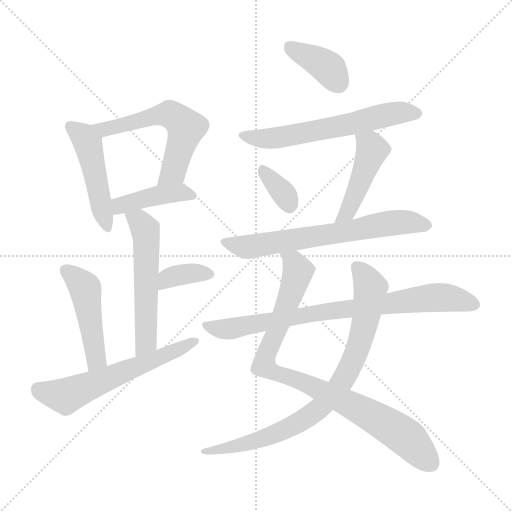
t = 0.00 s
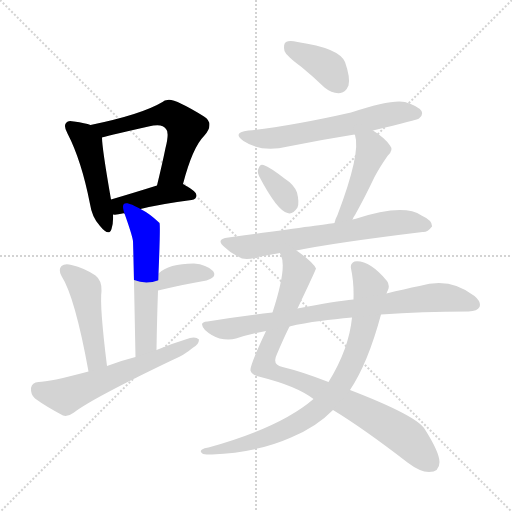
t = 2.12 s
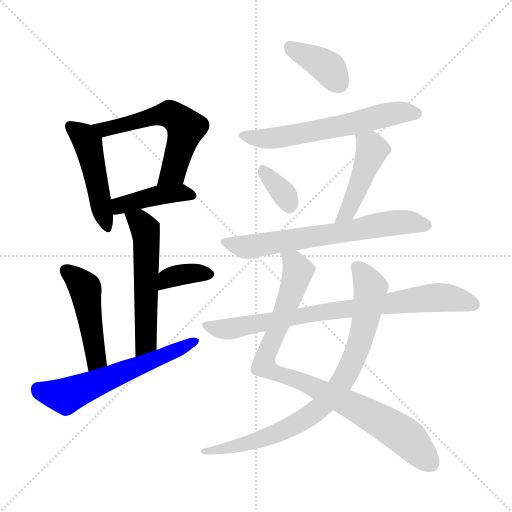
t = 4.24 s
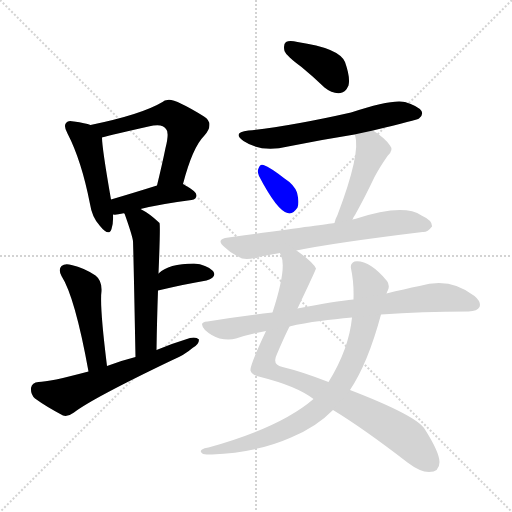
t = 6.36 s
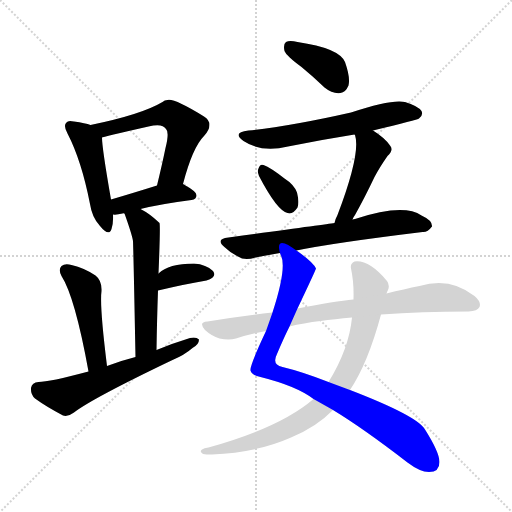
t = 8.47 s
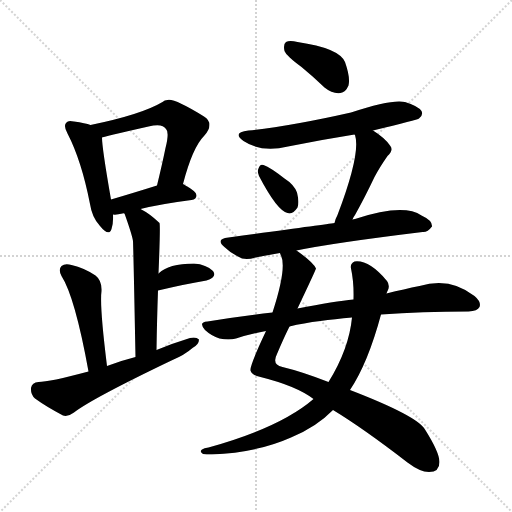
t = 10.59 s

The animated SVG that drew these frames (rendered in a browser with its animation timeline set to each time). Animation: 15 CSS @keyframes rules; one cycle of 10.59 s.

<svg version="1.1" viewBox="0 0 1024 1024" xmlns="http://www.w3.org/2000/svg">
  <g stroke="lightgray" stroke-dasharray="1,1" stroke-width="1" transform="scale(4, 4)">
    <line x1="0" y1="0" x2="256" y2="256"></line>
    <line x1="256" y1="0" x2="0" y2="256"></line>
    <line x1="128" y1="0" x2="128" y2="256"></line>
    <line x1="0" y1="128" x2="256" y2="128"></line>
  </g>
<g transform="scale(1, -1) translate(0, -900)">
   <style type="text/css">
    @keyframes keyframes0 {
      from {
       stroke: blue;
       stroke-dashoffset: 474;
       stroke-width: 128;
       }
       61% {
       animation-timing-function: step-end;
       stroke: blue;
       stroke-dashoffset: 0;
       stroke-width: 128;
       }
       to {
       stroke: black;
       stroke-width: 1024;
       }
       }
       #make-me-a-hanzi-animation-0 {
         animation: keyframes0 0.635742s both;
         animation-delay: 0.000000s;
         animation-timing-function: linear;
       }
    @keyframes keyframes1 {
      from {
       stroke: blue;
       stroke-dashoffset: 578;
       stroke-width: 128;
       }
       65% {
       animation-timing-function: step-end;
       stroke: blue;
       stroke-dashoffset: 0;
       stroke-width: 128;
       }
       to {
       stroke: black;
       stroke-width: 1024;
       }
       }
       #make-me-a-hanzi-animation-1 {
         animation: keyframes1 0.720378s both;
         animation-delay: 0.635742s;
         animation-timing-function: linear;
       }
    @keyframes keyframes2 {
      from {
       stroke: blue;
       stroke-dashoffset: 418;
       stroke-width: 128;
       }
       58% {
       animation-timing-function: step-end;
       stroke: blue;
       stroke-dashoffset: 0;
       stroke-width: 128;
       }
       to {
       stroke: black;
       stroke-width: 1024;
       }
       }
       #make-me-a-hanzi-animation-2 {
         animation: keyframes2 0.590169s both;
         animation-delay: 1.356120s;
         animation-timing-function: linear;
       }
    @keyframes keyframes3 {
      from {
       stroke: blue;
       stroke-dashoffset: 548;
       stroke-width: 128;
       }
       64% {
       animation-timing-function: step-end;
       stroke: blue;
       stroke-dashoffset: 0;
       stroke-width: 128;
       }
       to {
       stroke: black;
       stroke-width: 1024;
       }
       }
       #make-me-a-hanzi-animation-3 {
         animation: keyframes3 0.695964s both;
         animation-delay: 1.946289s;
         animation-timing-function: linear;
       }
    @keyframes keyframes4 {
      from {
       stroke: blue;
       stroke-dashoffset: 360;
       stroke-width: 128;
       }
       54% {
       animation-timing-function: step-end;
       stroke: blue;
       stroke-dashoffset: 0;
       stroke-width: 128;
       }
       to {
       stroke: black;
       stroke-width: 1024;
       }
       }
       #make-me-a-hanzi-animation-4 {
         animation: keyframes4 0.542969s both;
         animation-delay: 2.642253s;
         animation-timing-function: linear;
       }
    @keyframes keyframes5 {
      from {
       stroke: blue;
       stroke-dashoffset: 471;
       stroke-width: 128;
       }
       61% {
       animation-timing-function: step-end;
       stroke: blue;
       stroke-dashoffset: 0;
       stroke-width: 128;
       }
       to {
       stroke: black;
       stroke-width: 1024;
       }
       }
       #make-me-a-hanzi-animation-5 {
         animation: keyframes5 0.633301s both;
         animation-delay: 3.185221s;
         animation-timing-function: linear;
       }
    @keyframes keyframes6 {
      from {
       stroke: blue;
       stroke-dashoffset: 596;
       stroke-width: 128;
       }
       66% {
       animation-timing-function: step-end;
       stroke: blue;
       stroke-dashoffset: 0;
       stroke-width: 128;
       }
       to {
       stroke: black;
       stroke-width: 1024;
       }
       }
       #make-me-a-hanzi-animation-6 {
         animation: keyframes6 0.735026s both;
         animation-delay: 3.818522s;
         animation-timing-function: linear;
       }
    @keyframes keyframes7 {
      from {
       stroke: blue;
       stroke-dashoffset: 381;
       stroke-width: 128;
       }
       55% {
       animation-timing-function: step-end;
       stroke: blue;
       stroke-dashoffset: 0;
       stroke-width: 128;
       }
       to {
       stroke: black;
       stroke-width: 1024;
       }
       }
       #make-me-a-hanzi-animation-7 {
         animation: keyframes7 0.560059s both;
         animation-delay: 4.553548s;
         animation-timing-function: linear;
       }
    @keyframes keyframes8 {
      from {
       stroke: blue;
       stroke-dashoffset: 606;
       stroke-width: 128;
       }
       66% {
       animation-timing-function: step-end;
       stroke: blue;
       stroke-dashoffset: 0;
       stroke-width: 128;
       }
       to {
       stroke: black;
       stroke-width: 1024;
       }
       }
       #make-me-a-hanzi-animation-8 {
         animation: keyframes8 0.743164s both;
         animation-delay: 5.113607s;
         animation-timing-function: linear;
       }
    @keyframes keyframes9 {
      from {
       stroke: blue;
       stroke-dashoffset: 342;
       stroke-width: 128;
       }
       53% {
       animation-timing-function: step-end;
       stroke: blue;
       stroke-dashoffset: 0;
       stroke-width: 128;
       }
       to {
       stroke: black;
       stroke-width: 1024;
       }
       }
       #make-me-a-hanzi-animation-9 {
         animation: keyframes9 0.528320s both;
         animation-delay: 5.856771s;
         animation-timing-function: linear;
       }
    @keyframes keyframes10 {
      from {
       stroke: blue;
       stroke-dashoffset: 457;
       stroke-width: 128;
       }
       60% {
       animation-timing-function: step-end;
       stroke: blue;
       stroke-dashoffset: 0;
       stroke-width: 128;
       }
       to {
       stroke: black;
       stroke-width: 1024;
       }
       }
       #make-me-a-hanzi-animation-10 {
         animation: keyframes10 0.621908s both;
         animation-delay: 6.385091s;
         animation-timing-function: linear;
       }
    @keyframes keyframes11 {
      from {
       stroke: blue;
       stroke-dashoffset: 663;
       stroke-width: 128;
       }
       68% {
       animation-timing-function: step-end;
       stroke: blue;
       stroke-dashoffset: 0;
       stroke-width: 128;
       }
       to {
       stroke: black;
       stroke-width: 1024;
       }
       }
       #make-me-a-hanzi-animation-11 {
         animation: keyframes11 0.789551s both;
         animation-delay: 7.006999s;
         animation-timing-function: linear;
       }
    @keyframes keyframes12 {
      from {
       stroke: blue;
       stroke-dashoffset: 894;
       stroke-width: 128;
       }
       74% {
       animation-timing-function: step-end;
       stroke: blue;
       stroke-dashoffset: 0;
       stroke-width: 128;
       }
       to {
       stroke: black;
       stroke-width: 1024;
       }
       }
       #make-me-a-hanzi-animation-12 {
         animation: keyframes12 0.977539s both;
         animation-delay: 7.796549s;
         animation-timing-function: linear;
       }
    @keyframes keyframes13 {
      from {
       stroke: blue;
       stroke-dashoffset: 819;
       stroke-width: 128;
       }
       73% {
       animation-timing-function: step-end;
       stroke: blue;
       stroke-dashoffset: 0;
       stroke-width: 128;
       }
       to {
       stroke: black;
       stroke-width: 1024;
       }
       }
       #make-me-a-hanzi-animation-13 {
         animation: keyframes13 0.916504s both;
         animation-delay: 8.774089s;
         animation-timing-function: linear;
       }
    @keyframes keyframes14 {
      from {
       stroke: blue;
       stroke-dashoffset: 801;
       stroke-width: 128;
       }
       72% {
       animation-timing-function: step-end;
       stroke: blue;
       stroke-dashoffset: 0;
       stroke-width: 128;
       }
       to {
       stroke: black;
       stroke-width: 1024;
       }
       }
       #make-me-a-hanzi-animation-14 {
         animation: keyframes14 0.901855s both;
         animation-delay: 9.690592s;
         animation-timing-function: linear;
       }
</style>
<path d="M 181.0 650.0 Q 171.0 654.0 148.0 657.0 Q 136.0 660.0 133.0 655.0 Q 126.0 649.0 135.0 633.0 Q 163.0 579.0 180.0 492.0 Q 184.0 465.0 200.0 448.0 Q 218.0 426.0 223.0 442.0 Q 227.0 454.0 226.0 471.0 L 222.0 501.0 Q 204.0 604.0 204.0 625.0 C 203.0 643.0 203.0 643.0 181.0 650.0 Z" fill="lightgray"></path> 
<path d="M 366.0 532.0 Q 385.0 605.0 408.0 628.0 Q 430.0 653.0 408.0 667.0 Q 348.0 704.0 335.0 700.0 Q 329.0 700.0 325.0 696.0 Q 283.0 671.0 181.0 650.0 C 152.0 644.0 175.0 617.0 204.0 625.0 Q 204.0 626.0 297.0 647.0 Q 325.0 654.0 332.0 642.0 Q 339.0 636.0 331.0 604.0 Q 324.0 570.0 314.0 529.0 C 307.0 500.0 358.0 503.0 366.0 532.0 Z" fill="lightgray"></path> 
<path d="M 281.0 482.0 Q 321.0 492.0 383.0 500.0 Q 393.0 501.0 393.0 510.0 Q 393.0 517.0 366.0 532.0 C 351.0 541.0 343.0 538.0 314.0 529.0 Q 263.0 513.0 222.0 501.0 C 193.0 493.0 196.0 472.0 226.0 471.0 Q 233.0 470.0 245.0 473.0 Q 246.0 474.0 249.0 473.0 C 256.0 473.0 252.0 475.0 281.0 482.0 Z" fill="lightgray"></path> 
<path d="M 317.0 353.0 Q 321.0 449.0 319.0 454.0 L 318.0 455.0 Q 299.0 473.0 281.0 482.0 C 255.0 497.0 239.0 501.0 249.0 473.0 Q 264.0 431.0 266.0 418.0 Q 267.0 393.0 271.0 186.0 C 272.0 156.0 313.0 170.0 313.0 200.0 Q 314.0 264.0 316.0 319.0 L 317.0 353.0 Z" fill="lightgray"></path> 
<path d="M 316.0 319.0 Q 371.0 332.0 413.0 339.0 Q 435.0 346.0 426.0 358.0 Q 413.0 371.0 388.0 373.0 Q 337.0 373.0 317.0 353.0 C 295.0 333.0 287.0 312.0 316.0 319.0 Z" fill="lightgray"></path> 
<path d="M 214.0 168.0 Q 199.0 288.0 203.0 318.0 Q 204.0 339.0 191.0 349.0 Q 169.0 364.0 143.0 370.0 Q 130.0 374.0 123.0 368.0 Q 116.0 361.0 123.0 348.0 Q 150.0 306.0 177.0 157.0 C 182.0 127.0 218.0 138.0 214.0 168.0 Z" fill="lightgray"></path> 
<path d="M 271.0 186.0 Q 243.0 179.0 214.0 168.0 L 177.0 157.0 Q 98.0 136.0 77.0 136.0 Q 64.0 135.0 62.0 124.0 Q 61.0 111.0 70.0 103.0 Q 92.0 87.0 126.0 69.0 Q 136.0 66.0 148.0 75.0 Q 184.0 103.0 345.0 180.0 Q 369.0 190.0 385.0 204.0 Q 398.0 211.0 398.0 221.0 Q 392.0 227.0 380.0 224.0 Q 347.0 214.0 313.0 200.0 L 271.0 186.0 Z" fill="lightgray"></path> 
<path d="M 603.0 766.0 Q 625.0 748.0 649.0 725.0 Q 665.0 712.0 681.0 714.0 Q 691.0 715.0 697.0 729.0 Q 701.0 745.0 690.0 776.0 Q 678.0 804.0 595.0 816.0 Q 579.0 820.0 572.0 816.0 Q 566.0 812.0 569.0 798.0 Q 573.0 788.0 603.0 766.0 Z" fill="lightgray"></path> 
<path d="M 746.0 639.0 Q 836.0 661.0 838.0 663.0 Q 847.0 670.0 843.0 678.0 Q 836.0 688.0 810.0 696.0 Q 783.0 702.0 702.0 675.0 Q 578.0 647.0 497.0 639.0 Q 463.0 635.0 487.0 618.0 Q 523.0 594.0 576.0 607.0 Q 640.0 620.0 709.0 631.0 L 746.0 639.0 Z" fill="lightgray"></path> 
<path d="M 518.0 548.0 Q 554.0 479.0 575.0 474.0 Q 585.0 470.0 595.0 485.0 Q 599.0 495.0 594.0 515.0 Q 588.0 531.0 569.0 543.0 Q 541.0 565.0 527.0 570.0 Q 520.0 573.0 517.0 563.0 Q 514.0 557.0 518.0 548.0 Z" fill="lightgray"></path> 
<path d="M 705.0 461.0 Q 706.0 465.0 710.0 470.0 Q 729.0 504.0 749.0 546.0 Q 759.0 565.0 775.0 588.0 Q 788.0 600.0 780.0 609.0 Q 770.0 624.0 746.0 639.0 C 721.0 655.0 699.0 659.0 709.0 631.0 L 710.0 630.0 Q 722.0 594.0 675.0 470.0 Q 671.0 463.0 669.0 454.0 C 661.0 425.0 692.0 434.0 705.0 461.0 Z" fill="lightgray"></path> 
<path d="M 593.0 399.0 Q 665.0 414.0 845.0 436.0 Q 855.0 435.0 864.0 447.0 Q 865.0 459.0 843.0 469.0 Q 807.0 494.0 710.0 462.0 Q 707.0 462.0 705.0 461.0 L 669.0 454.0 Q 648.0 451.0 457.0 425.0 Q 429.0 422.0 450.0 405.0 Q 460.0 395.0 476.0 387.0 Q 489.0 378.0 511.0 385.0 Q 533.0 389.0 560.0 394.0 L 593.0 399.0 Z" fill="lightgray"></path> 
<path d="M 595.0 283.0 Q 632.0 361.0 632.0 363.0 Q 626.0 376.0 593.0 399.0 C 569.0 417.0 552.0 423.0 560.0 394.0 Q 560.0 393.0 562.0 389.0 Q 574.0 364.0 545.0 275.0 L 532.0 238.0 Q 499.0 168.0 501.0 159.0 Q 504.0 149.0 521.0 146.0 Q 593.0 128.0 627.0 102.0 L 666.0 80.0 Q 727.0 43.0 815.0 -25.0 Q 840.0 -44.0 858.0 -44.0 Q 879.0 -44.0 879.0 -24.0 Q 879.0 -5.0 850.0 41.0 Q 835.0 68.0 700.0 120.0 L 657.0 136.0 Q 603.0 157.0 565.0 166.0 Q 543.0 170.0 554.0 192.0 Q 567.0 223.0 579.0 247.0 L 595.0 283.0 Z" fill="lightgray"></path> 
<path d="M 773.0 313.0 Q 774.0 317.0 776.0 320.0 Q 780.0 330.0 774.0 338.0 Q 738.0 381.0 709.0 377.0 Q 700.0 373.0 702.0 363.0 Q 708.0 336.0 707.0 301.0 L 704.0 265.0 Q 698.0 202.0 657.0 136.0 L 627.0 102.0 Q 561.0 45.0 417.0 5.0 Q 408.0 4.0 404.0 1.0 Q 398.0 -3.0 406.0 -8.0 Q 412.0 -9.0 424.0 -9.0 Q 515.0 -5.0 582.0 25.0 Q 633.0 46.0 666.0 80.0 L 700.0 120.0 Q 736.0 174.0 762.0 271.0 L 773.0 313.0 Z" fill="lightgray"></path> 
<path d="M 762.0 271.0 Q 843.0 277.0 937.0 277.0 Q 955.0 278.0 959.0 286.0 Q 963.0 296.0 949.0 308.0 Q 900.0 347.0 839.0 328.0 Q 809.0 322.0 773.0 313.0 L 707.0 301.0 Q 671.0 298.0 595.0 283.0 L 545.0 275.0 Q 482.0 268.0 415.0 257.0 Q 396.0 256.0 410.0 240.0 Q 423.0 228.0 439.0 223.0 Q 458.0 219.0 472.0 223.0 Q 500.0 232.0 532.0 238.0 L 579.0 247.0 Q 607.0 254.0 641.0 258.0 Q 669.0 262.0 704.0 265.0 L 762.0 271.0 Z" fill="lightgray"></path> 
      <clipPath id="make-me-a-hanzi-clip-0">
      <path d="M 181.0 650.0 Q 171.0 654.0 148.0 657.0 Q 136.0 660.0 133.0 655.0 Q 126.0 649.0 135.0 633.0 Q 163.0 579.0 180.0 492.0 Q 184.0 465.0 200.0 448.0 Q 218.0 426.0 223.0 442.0 Q 227.0 454.0 226.0 471.0 L 222.0 501.0 Q 204.0 604.0 204.0 625.0 C 203.0 643.0 203.0 643.0 181.0 650.0 Z" fill="lightgray"></path>
      </clipPath>
      <path clip-path="url(#make-me-a-hanzi-clip-0)" d="M 142.0 647.0 L 167.0 627.0 L 176.0 611.0 L 212.0 447.0 " fill="none" id="make-me-a-hanzi-animation-0" stroke-dasharray="346 692" stroke-linecap="round"></path>

      <clipPath id="make-me-a-hanzi-clip-1">
      <path d="M 366.0 532.0 Q 385.0 605.0 408.0 628.0 Q 430.0 653.0 408.0 667.0 Q 348.0 704.0 335.0 700.0 Q 329.0 700.0 325.0 696.0 Q 283.0 671.0 181.0 650.0 C 152.0 644.0 175.0 617.0 204.0 625.0 Q 204.0 626.0 297.0 647.0 Q 325.0 654.0 332.0 642.0 Q 339.0 636.0 331.0 604.0 Q 324.0 570.0 314.0 529.0 C 307.0 500.0 358.0 503.0 366.0 532.0 Z" fill="lightgray"></path>
      </clipPath>
      <path clip-path="url(#make-me-a-hanzi-clip-1)" d="M 191.0 652.0 L 209.0 642.0 L 332.0 672.0 L 353.0 664.0 L 372.0 644.0 L 370.0 634.0 L 345.0 554.0 L 320.0 536.0 " fill="none" id="make-me-a-hanzi-animation-1" stroke-dasharray="450 900" stroke-linecap="round"></path>

      <clipPath id="make-me-a-hanzi-clip-2">
      <path d="M 281.0 482.0 Q 321.0 492.0 383.0 500.0 Q 393.0 501.0 393.0 510.0 Q 393.0 517.0 366.0 532.0 C 351.0 541.0 343.0 538.0 314.0 529.0 Q 263.0 513.0 222.0 501.0 C 193.0 493.0 196.0 472.0 226.0 471.0 Q 233.0 470.0 245.0 473.0 Q 246.0 474.0 249.0 473.0 C 256.0 473.0 252.0 475.0 281.0 482.0 Z" fill="lightgray"></path>
      </clipPath>
      <path clip-path="url(#make-me-a-hanzi-clip-2)" d="M 230.0 479.0 L 245.0 491.0 L 322.0 510.0 L 366.0 515.0 L 384.0 509.0 " fill="none" id="make-me-a-hanzi-animation-2" stroke-dasharray="290 580" stroke-linecap="round"></path>

      <clipPath id="make-me-a-hanzi-clip-3">
      <path d="M 317.0 353.0 Q 321.0 449.0 319.0 454.0 L 318.0 455.0 Q 299.0 473.0 281.0 482.0 C 255.0 497.0 239.0 501.0 249.0 473.0 Q 264.0 431.0 266.0 418.0 Q 267.0 393.0 271.0 186.0 C 272.0 156.0 313.0 170.0 313.0 200.0 Q 314.0 264.0 316.0 319.0 L 317.0 353.0 Z" fill="lightgray"></path>
      </clipPath>
      <path clip-path="url(#make-me-a-hanzi-clip-3)" d="M 257.0 465.0 L 278.0 458.0 L 293.0 426.0 L 292.0 216.0 L 274.0 199.0 " fill="none" id="make-me-a-hanzi-animation-3" stroke-dasharray="420 840" stroke-linecap="round"></path>

      <clipPath id="make-me-a-hanzi-clip-4">
      <path d="M 316.0 319.0 Q 371.0 332.0 413.0 339.0 Q 435.0 346.0 426.0 358.0 Q 413.0 371.0 388.0 373.0 Q 337.0 373.0 317.0 353.0 C 295.0 333.0 287.0 312.0 316.0 319.0 Z" fill="lightgray"></path>
      </clipPath>
      <path clip-path="url(#make-me-a-hanzi-clip-4)" d="M 323.0 324.0 L 340.0 346.0 L 391.0 354.0 L 415.0 351.0 " fill="none" id="make-me-a-hanzi-animation-4" stroke-dasharray="232 464" stroke-linecap="round"></path>

      <clipPath id="make-me-a-hanzi-clip-5">
      <path d="M 214.0 168.0 Q 199.0 288.0 203.0 318.0 Q 204.0 339.0 191.0 349.0 Q 169.0 364.0 143.0 370.0 Q 130.0 374.0 123.0 368.0 Q 116.0 361.0 123.0 348.0 Q 150.0 306.0 177.0 157.0 C 182.0 127.0 218.0 138.0 214.0 168.0 Z" fill="lightgray"></path>
      </clipPath>
      <path clip-path="url(#make-me-a-hanzi-clip-5)" d="M 131.0 360.0 L 171.0 322.0 L 193.0 183.0 L 180.0 169.0 " fill="none" id="make-me-a-hanzi-animation-5" stroke-dasharray="343 686" stroke-linecap="round"></path>

      <clipPath id="make-me-a-hanzi-clip-6">
      <path d="M 271.0 186.0 Q 243.0 179.0 214.0 168.0 L 177.0 157.0 Q 98.0 136.0 77.0 136.0 Q 64.0 135.0 62.0 124.0 Q 61.0 111.0 70.0 103.0 Q 92.0 87.0 126.0 69.0 Q 136.0 66.0 148.0 75.0 Q 184.0 103.0 345.0 180.0 Q 369.0 190.0 385.0 204.0 Q 398.0 211.0 398.0 221.0 Q 392.0 227.0 380.0 224.0 Q 347.0 214.0 313.0 200.0 L 271.0 186.0 Z" fill="lightgray"></path>
      </clipPath>
      <path clip-path="url(#make-me-a-hanzi-clip-6)" d="M 76.0 122.0 L 131.0 108.0 L 392.0 218.0 " fill="none" id="make-me-a-hanzi-animation-6" stroke-dasharray="468 936" stroke-linecap="round"></path>

      <clipPath id="make-me-a-hanzi-clip-7">
      <path d="M 603.0 766.0 Q 625.0 748.0 649.0 725.0 Q 665.0 712.0 681.0 714.0 Q 691.0 715.0 697.0 729.0 Q 701.0 745.0 690.0 776.0 Q 678.0 804.0 595.0 816.0 Q 579.0 820.0 572.0 816.0 Q 566.0 812.0 569.0 798.0 Q 573.0 788.0 603.0 766.0 Z" fill="lightgray"></path>
      </clipPath>
      <path clip-path="url(#make-me-a-hanzi-clip-7)" d="M 579.0 808.0 L 648.0 771.0 L 677.0 734.0 " fill="none" id="make-me-a-hanzi-animation-7" stroke-dasharray="253 506" stroke-linecap="round"></path>

      <clipPath id="make-me-a-hanzi-clip-8">
      <path d="M 746.0 639.0 Q 836.0 661.0 838.0 663.0 Q 847.0 670.0 843.0 678.0 Q 836.0 688.0 810.0 696.0 Q 783.0 702.0 702.0 675.0 Q 578.0 647.0 497.0 639.0 Q 463.0 635.0 487.0 618.0 Q 523.0 594.0 576.0 607.0 Q 640.0 620.0 709.0 631.0 L 746.0 639.0 Z" fill="lightgray"></path>
      </clipPath>
      <path clip-path="url(#make-me-a-hanzi-clip-8)" d="M 489.0 630.0 L 512.0 623.0 L 549.0 623.0 L 796.0 675.0 L 832.0 673.0 " fill="none" id="make-me-a-hanzi-animation-8" stroke-dasharray="478 956" stroke-linecap="round"></path>

      <clipPath id="make-me-a-hanzi-clip-9">
      <path d="M 518.0 548.0 Q 554.0 479.0 575.0 474.0 Q 585.0 470.0 595.0 485.0 Q 599.0 495.0 594.0 515.0 Q 588.0 531.0 569.0 543.0 Q 541.0 565.0 527.0 570.0 Q 520.0 573.0 517.0 563.0 Q 514.0 557.0 518.0 548.0 Z" fill="lightgray"></path>
      </clipPath>
      <path clip-path="url(#make-me-a-hanzi-clip-9)" d="M 527.0 559.0 L 579.0 491.0 " fill="none" id="make-me-a-hanzi-animation-9" stroke-dasharray="214 428" stroke-linecap="round"></path>

      <clipPath id="make-me-a-hanzi-clip-10">
      <path d="M 705.0 461.0 Q 706.0 465.0 710.0 470.0 Q 729.0 504.0 749.0 546.0 Q 759.0 565.0 775.0 588.0 Q 788.0 600.0 780.0 609.0 Q 770.0 624.0 746.0 639.0 C 721.0 655.0 699.0 659.0 709.0 631.0 L 710.0 630.0 Q 722.0 594.0 675.0 470.0 Q 671.0 463.0 669.0 454.0 C 661.0 425.0 692.0 434.0 705.0 461.0 Z" fill="lightgray"></path>
      </clipPath>
      <path clip-path="url(#make-me-a-hanzi-clip-10)" d="M 717.0 628.0 L 745.0 600.0 L 699.0 484.0 L 675.0 457.0 " fill="none" id="make-me-a-hanzi-animation-10" stroke-dasharray="329 658" stroke-linecap="round"></path>

      <clipPath id="make-me-a-hanzi-clip-11">
      <path d="M 593.0 399.0 Q 665.0 414.0 845.0 436.0 Q 855.0 435.0 864.0 447.0 Q 865.0 459.0 843.0 469.0 Q 807.0 494.0 710.0 462.0 Q 707.0 462.0 705.0 461.0 L 669.0 454.0 Q 648.0 451.0 457.0 425.0 Q 429.0 422.0 450.0 405.0 Q 460.0 395.0 476.0 387.0 Q 489.0 378.0 511.0 385.0 Q 533.0 389.0 560.0 394.0 L 593.0 399.0 Z" fill="lightgray"></path>
      </clipPath>
      <path clip-path="url(#make-me-a-hanzi-clip-11)" d="M 452.0 416.0 L 490.0 406.0 L 779.0 454.0 L 814.0 456.0 L 853.0 449.0 " fill="none" id="make-me-a-hanzi-animation-11" stroke-dasharray="535 1070" stroke-linecap="round"></path>

      <clipPath id="make-me-a-hanzi-clip-12">
      <path d="M 595.0 283.0 Q 632.0 361.0 632.0 363.0 Q 626.0 376.0 593.0 399.0 C 569.0 417.0 552.0 423.0 560.0 394.0 Q 560.0 393.0 562.0 389.0 Q 574.0 364.0 545.0 275.0 L 532.0 238.0 Q 499.0 168.0 501.0 159.0 Q 504.0 149.0 521.0 146.0 Q 593.0 128.0 627.0 102.0 L 666.0 80.0 Q 727.0 43.0 815.0 -25.0 Q 840.0 -44.0 858.0 -44.0 Q 879.0 -44.0 879.0 -24.0 Q 879.0 -5.0 850.0 41.0 Q 835.0 68.0 700.0 120.0 L 657.0 136.0 Q 603.0 157.0 565.0 166.0 Q 543.0 170.0 554.0 192.0 Q 567.0 223.0 579.0 247.0 L 595.0 283.0 Z" fill="lightgray"></path>
      </clipPath>
      <path clip-path="url(#make-me-a-hanzi-clip-12)" d="M 566.0 393.0 L 589.0 375.0 L 596.0 358.0 L 528.0 169.0 L 743.0 69.0 L 817.0 21.0 L 861.0 -26.0 " fill="none" id="make-me-a-hanzi-animation-12" stroke-dasharray="766 1532" stroke-linecap="round"></path>

      <clipPath id="make-me-a-hanzi-clip-13">
      <path d="M 773.0 313.0 Q 774.0 317.0 776.0 320.0 Q 780.0 330.0 774.0 338.0 Q 738.0 381.0 709.0 377.0 Q 700.0 373.0 702.0 363.0 Q 708.0 336.0 707.0 301.0 L 704.0 265.0 Q 698.0 202.0 657.0 136.0 L 627.0 102.0 Q 561.0 45.0 417.0 5.0 Q 408.0 4.0 404.0 1.0 Q 398.0 -3.0 406.0 -8.0 Q 412.0 -9.0 424.0 -9.0 Q 515.0 -5.0 582.0 25.0 Q 633.0 46.0 666.0 80.0 L 700.0 120.0 Q 736.0 174.0 762.0 271.0 L 773.0 313.0 Z" fill="lightgray"></path>
      </clipPath>
      <path clip-path="url(#make-me-a-hanzi-clip-13)" d="M 715.0 365.0 L 741.0 325.0 L 730.0 253.0 L 696.0 157.0 L 663.0 109.0 L 615.0 66.0 L 557.0 35.0 L 478.0 8.0 L 410.0 -2.0 " fill="none" id="make-me-a-hanzi-animation-13" stroke-dasharray="691 1382" stroke-linecap="round"></path>

      <clipPath id="make-me-a-hanzi-clip-14">
      <path d="M 762.0 271.0 Q 843.0 277.0 937.0 277.0 Q 955.0 278.0 959.0 286.0 Q 963.0 296.0 949.0 308.0 Q 900.0 347.0 839.0 328.0 Q 809.0 322.0 773.0 313.0 L 707.0 301.0 Q 671.0 298.0 595.0 283.0 L 545.0 275.0 Q 482.0 268.0 415.0 257.0 Q 396.0 256.0 410.0 240.0 Q 423.0 228.0 439.0 223.0 Q 458.0 219.0 472.0 223.0 Q 500.0 232.0 532.0 238.0 L 579.0 247.0 Q 607.0 254.0 641.0 258.0 Q 669.0 262.0 704.0 265.0 L 762.0 271.0 Z" fill="lightgray"></path>
      </clipPath>
      <path clip-path="url(#make-me-a-hanzi-clip-14)" d="M 412.0 249.0 L 448.0 241.0 L 473.0 244.0 L 641.0 276.0 L 854.0 304.0 L 904.0 304.0 L 949.0 291.0 " fill="none" id="make-me-a-hanzi-animation-14" stroke-dasharray="673 1346" stroke-linecap="round"></path>

</g>
</svg>
